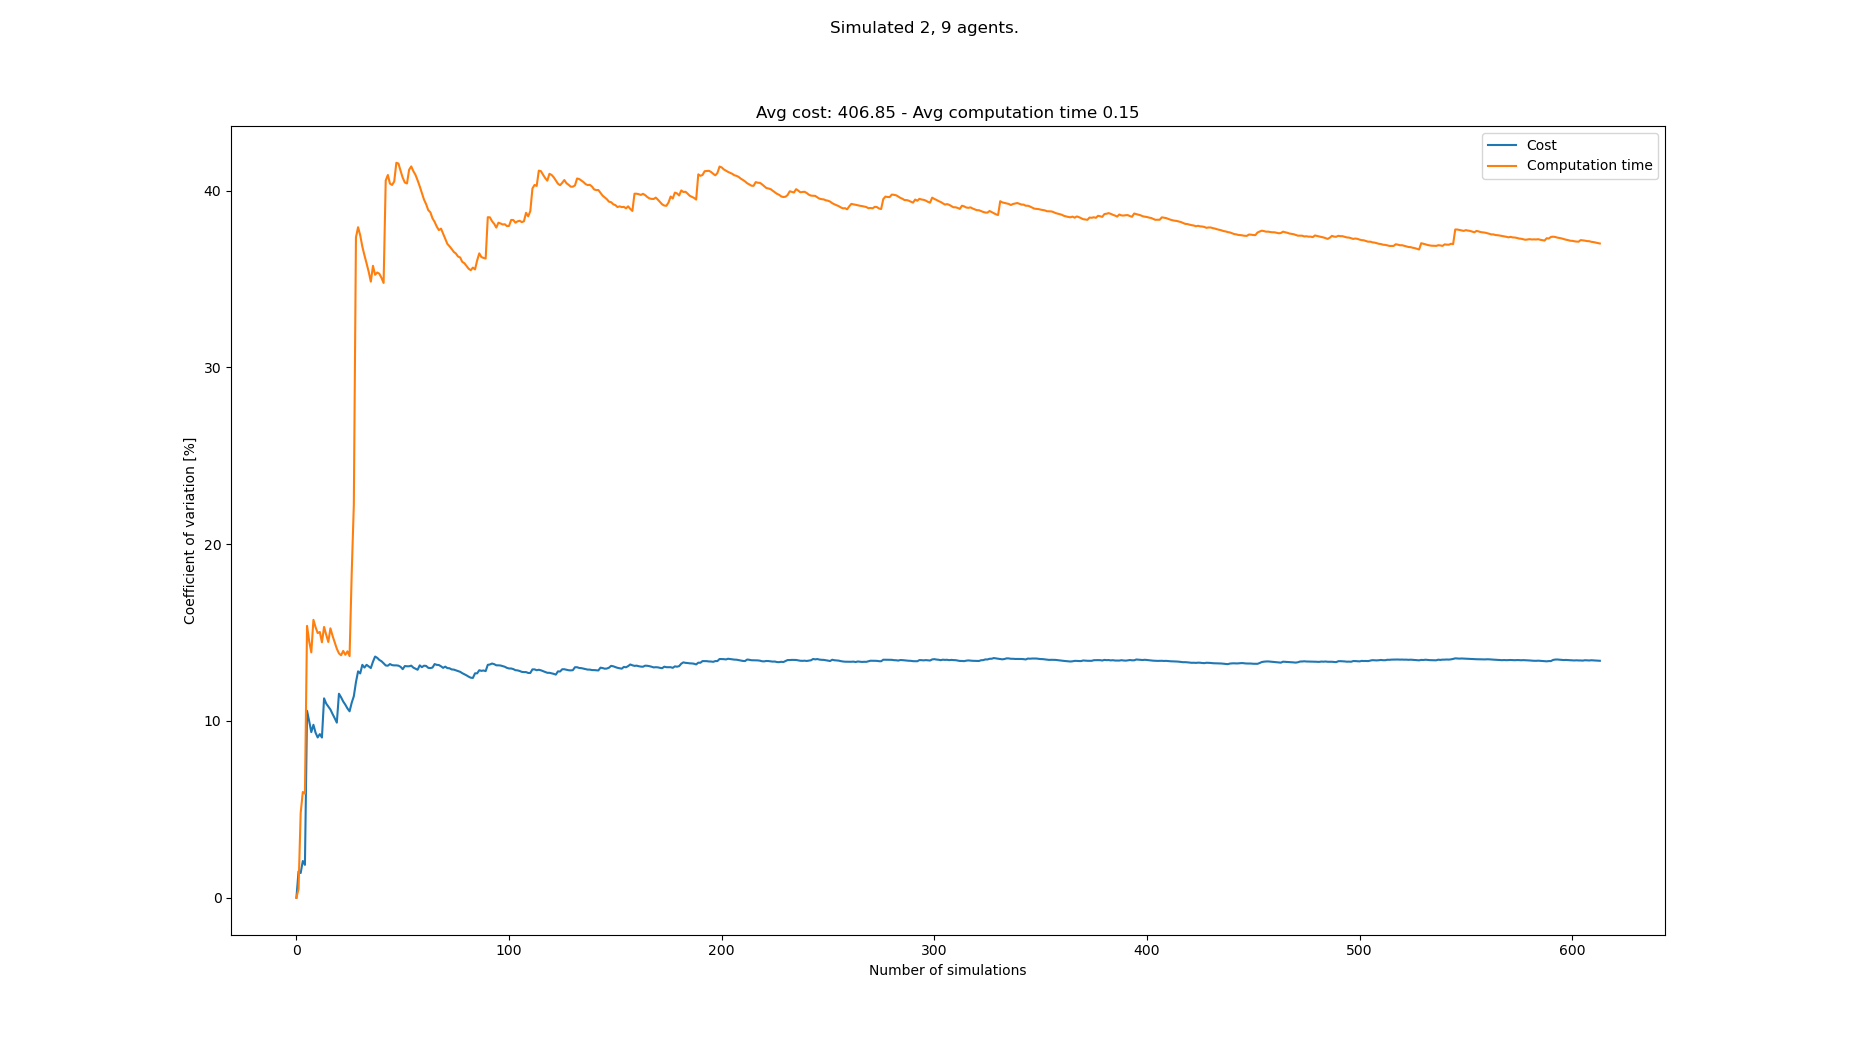

The table this chart was drawn from, first rows:
starts, goals, Cost, Cost_var, Cost_mean, Cost_std, Computation time, Computation time_var, Computation time_mean, Computation time_std
[(2, 0), (1, 0), (8, 21), (3, 21), (2, 2…, [(1, 21), (2, 21), (5, 0), (0, 0), (2, 0…, 363, 0.0, 363.0, 0.0, 0.1257, 0.0, 0.1257, 0.0
[(4, 0), (3, 0), (7, 21), (6, 21), (4, 2…, [(3, 21), (1, 21), (6, 0), (5, 0), (2, 0…, 374, 1.493, 368.5, 5.5, 0.127, 0.4956, 0.1264, 0.0006263
[(2, 0), (1, 0), (6, 21), (8, 21), (1, 2…, [(7, 21), (8, 21), (1, 0), (8, 0), (3, 0…, 374, 1.4, 370.3, 5.185, 0.1396, 4.798, 0.1308, 0.006275
[(4, 0), (1, 0), (5, 21), (3, 21), (2, 2…, [(8, 21), (1, 21), (2, 0), (0, 0), (5, 0…, 385, 2.08, 374.0, 7.778, 0.1444, 5.983, 0.1342, 0.008029
[(4, 0), (5, 0), (0, 21), (4, 21), (2, 2…, [(3, 21), (8, 21), (7, 0), (1, 0), (6, 0…, 374, 1.86, 374.0, 6.957, 0.1431, 5.893, 0.136, 0.008012
[(3, 0), (7, 0), (2, 21), (3, 21), (6, 2…, [(2, 21), (0, 21), (8, 0), (0, 0), (3, 0…, 484, 10.57, 392.3, 41.48, 0.1927, 15.38, 0.1454, 0.02237
[(2, 0), (3, 0), (0, 21), (3, 21), (5, 2…, [(5, 21), (4, 21), (4, 0), (5, 0), (6, 0…, 374, 9.992, 389.7, 38.94, 0.1368, 14.52, 0.1442, 0.02093
[(6, 0), (8, 0), (2, 21), (3, 21), (4, 2…, [(8, 21), (3, 21), (8, 0), (7, 0), (3, 0…, 385, 9.369, 389.1, 36.46, 0.1344, 13.88, 0.143, 0.01984
[(2, 0), (8, 0), (1, 21), (5, 21), (7, 2…, [(1, 21), (8, 21), (6, 0), (2, 0), (8, 0…, 341, 9.785, 383.8, 37.55, 0.107, 15.72, 0.139, 0.02185
[(4, 0), (2, 0), (4, 21), (0, 21), (1, 2…, [(0, 21), (5, 21), (5, 0), (0, 0), (6, 0…, 374, 9.338, 382.8, 35.75, 0.1262, 15.31, 0.1377, 0.02108
[(4, 0), (3, 0), (8, 21), (2, 21), (5, 2…, [(8, 21), (3, 21), (0, 0), (6, 0), (8, 0…, 363, 9.069, 381.0, 34.55, 0.1247, 14.97, 0.1365, 0.02044
[(3, 0), (5, 0), (7, 21), (1, 21), (4, 2…, [(1, 21), (3, 21), (2, 0), (6, 0), (4, 0…, 429, 9.258, 385.0, 35.64, 0.1626, 15.04, 0.1387, 0.02085
[(8, 0), (0, 0), (3, 21), (5, 21), (2, 2…, [(5, 21), (0, 21), (1, 0), (8, 0), (6, 0…, 363, 9.064, 383.3, 34.74, 0.1454, 14.45, 0.1392, 0.02011
[(7, 0), (8, 0), (3, 21), (1, 21), (0, 2…, [(0, 21), (6, 21), (8, 0), (7, 0), (2, 0…, 495, 11.28, 391.3, 44.14, 0.1775, 15.32, 0.1419, 0.02175
[(7, 0), (8, 0), (0, 21), (6, 21), (7, 2…, [(3, 21), (5, 21), (2, 0), (7, 0), (0, 0…, 374, 10.99, 390.1, 42.86, 0.1547, 14.88, 0.1428, 0.02125
[(2, 0), (3, 0), (5, 21), (8, 21), (2, 2…, [(2, 21), (3, 21), (4, 0), (7, 0), (3, 0…, 363, 10.82, 388.4, 42.02, 0.1376, 14.47, 0.1425, 0.02061
[(0, 0), (5, 0), (8, 21), (5, 21), (0, 2…, [(7, 21), (8, 21), (0, 0), (8, 0), (3, 0…, 363, 10.65, 386.9, 41.2, 0.1098, 15.24, 0.1405, 0.02142
[(0, 0), (2, 0), (5, 21), (6, 21), (7, 2…, [(5, 21), (2, 21), (6, 0), (3, 0), (4, 0…, 374, 10.39, 386.2, 40.15, 0.1399, 14.82, 0.1405, 0.02082
[(7, 0), (5, 0), (2, 21), (7, 21), (1, 2…, [(5, 21), (2, 21), (0, 0), (3, 0), (7, 0…, 374, 10.16, 385.6, 39.17, 0.1368, 14.45, 0.1403, 0.02028
[(3, 0), (7, 0), (1, 21), (5, 21), (8, 2…, [(2, 21), (3, 21), (3, 0), (1, 0), (8, 0…, 396, 9.906, 386.1, 38.25, 0.146, 14.09, 0.1406, 0.01981
[(6, 0), (8, 0), (6, 21), (1, 21), (2, 2…, [(1, 21), (5, 21), (6, 0), (8, 0), (3, 0…, 506, 11.54, 391.8, 45.22, 0.1535, 13.83, 0.1412, 0.01952
[(2, 0), (8, 0), (2, 21), (4, 21), (7, 2…, [(5, 21), (4, 21), (2, 0), (7, 0), (4, 0…, 374, 11.34, 391.0, 44.34, 0.1276, 13.72, 0.1406, 0.01928
[(0, 0), (1, 0), (4, 21), (6, 21), (7, 2…, [(0, 21), (5, 21), (5, 0), (2, 0), (8, 0…, 385, 11.1, 390.7, 43.38, 0.1166, 13.96, 0.1395, 0.01949
[(6, 0), (2, 0), (3, 21), (8, 21), (4, 2…, [(3, 21), (4, 21), (8, 0), (5, 0), (7, 0…, 374, 10.92, 390, 42.6, 0.1318, 13.75, 0.1392, 0.01914
[(4, 0), (3, 0), (4, 21), (1, 21), (3, 2…, [(8, 21), (5, 21), (0, 0), (4, 0), (7, 0…, 385, 10.71, 389.8, 41.75, 0.1163, 13.94, 0.1383, 0.01928
[(4, 0), (0, 0), (4, 21), (0, 21), (3, 2…, [(3, 21), (2, 21), (7, 0), (3, 0), (4, 0…, 374, 10.55, 389.2, 41.05, 0.1384, 13.67, 0.1383, 0.01891
[(0, 0), (8, 0), (5, 21), (7, 21), (3, 2…, [(6, 21), (1, 21), (1, 0), (2, 0), (5, 0…, 473, 11.03, 392.3, 43.28, 0.2351, 18.35, 0.1419, 0.02604
[(1, 0), (5, 0), (6, 21), (7, 21), (3, 2…, [(2, 21), (3, 21), (1, 0), (3, 0), (5, 0…, 473, 11.4, 395.2, 45.06, 0.2492, 22.24, 0.1457, 0.03241
[(3, 0), (8, 0), (6, 21), (7, 21), (0, 2…, [(0, 21), (1, 21), (0, 0), (6, 0), (1, 0…, 506, 12.2, 399, 48.67, 0.4105, 37.36, 0.1549, 0.05786
[(2, 0), (7, 0), (8, 21), (2, 21), (3, 2…, [(7, 21), (1, 21), (4, 0), (3, 0), (1, 0…, 506, 12.81, 402.6, 51.56, 0.263, 37.93, 0.1585, 0.06011
[(1, 0), (8, 0), (4, 21), (3, 21), (7, 2…, [(4, 21), (5, 21), (0, 0), (5, 0), (4, 0…, 374, 12.69, 401.7, 50.98, 0.1426, 37.48, 0.158, 0.0592
[(2, 0), (7, 0), (0, 21), (7, 21), (4, 2…, [(3, 21), (0, 21), (1, 0), (0, 0), (8, 0…, 506, 13.18, 404.9, 53.36, 0.1672, 36.84, 0.1582, 0.05829
[(2, 0), (3, 0), (8, 21), (5, 21), (0, 2…, [(3, 21), (5, 21), (2, 0), (6, 0), (7, 0…, 385, 13.02, 404.3, 52.65, 0.1502, 36.34, 0.158, 0.05742
[(2, 0), (7, 0), (7, 21), (1, 21), (5, 2…, [(8, 21), (2, 21), (5, 0), (1, 0), (3, 0…, 484, 13.18, 406.7, 53.59, 0.2104, 35.89, 0.1595, 0.05726
[(4, 0), (3, 0), (8, 21), (7, 21), (0, 2…, [(3, 21), (2, 21), (8, 0), (4, 0), (0, 0…, 374, 13.09, 405.7, 53.1, 0.1544, 35.41, 0.1594, 0.05644
[(5, 0), (8, 0), (1, 21), (8, 21), (4, 2…, [(1, 21), (8, 21), (7, 0), (5, 0), (2, 0…, 374, 13, 404.9, 52.62, 0.1781, 34.85, 0.1599, 0.05573
[(8, 0), (4, 0), (2, 21), (5, 21), (8, 2…, [(0, 21), (2, 21), (3, 0), (0, 0), (2, 0…, 506, 13.35, 407.6, 54.43, 0.2802, 35.75, 0.1632, 0.05833
[(8, 0), (6, 0), (6, 21), (8, 21), (3, 2…, [(6, 21), (0, 21), (2, 0), (6, 0), (3, 0…, 506, 13.65, 410.2, 55.97, 0.1974, 35.24, 0.1641, 0.05782
[(2, 0), (8, 0), (1, 21), (5, 21), (6, 2…, [(6, 21), (7, 21), (4, 0), (2, 0), (0, 0…, 374, 13.57, 409.3, 55.54, 0.1154, 35.37, 0.1628, 0.05759
[(7, 0), (2, 0), (2, 21), (7, 21), (1, 2…, [(7, 21), (0, 21), (7, 0), (3, 0), (5, 0…, 385, 13.45, 408.6, 54.98, 0.1262, 35.3, 0.1619, 0.05715
[(2, 0), (4, 0), (8, 21), (7, 21), (3, 2…, [(0, 21), (5, 21), (7, 0), (3, 0), (0, 0…, 374, 13.38, 407.8, 54.56, 0.1381, 35.07, 0.1613, 0.05657
[(6, 0), (4, 0), (3, 21), (4, 21), (1, 2…, [(4, 21), (1, 21), (3, 0), (4, 0), (8, 0…, 385, 13.26, 407.3, 54.02, 0.1436, 34.78, 0.1609, 0.05596
[(7, 0), (5, 0), (0, 21), (4, 21), (2, 2…, [(7, 21), (1, 21), (4, 0), (6, 0), (8, 0…, 440, 13.14, 408, 53.62, 0.4204, 40.58, 0.1669, 0.06774
[(4, 0), (3, 0), (5, 21), (2, 21), (4, 2…, [(8, 21), (3, 21), (8, 0), (2, 0), (7, 0…, 363, 13.13, 407.0, 53.43, 0.1022, 40.89, 0.1655, 0.06765
[(1, 0), (4, 0), (0, 21), (7, 21), (5, 2…, [(5, 21), (2, 21), (4, 0), (2, 0), (6, 0…, 484, 13.22, 408.7, 54.04, 0.2142, 40.4, 0.1665, 0.06728
[(4, 0), (1, 0), (8, 21), (0, 21), (1, 2…, [(5, 21), (0, 21), (8, 0), (4, 0), (3, 0…, 374, 13.16, 408, 53.68, 0.1263, 40.32, 0.1657, 0.0668
[(5, 0), (2, 0), (4, 21), (2, 21), (8, 2…, [(7, 21), (0, 21), (0, 0), (2, 0), (8, 0…, 363, 13.15, 407.0, 53.51, 0.1071, 40.52, 0.1644, 0.06663
[(3, 0), (1, 0), (5, 21), (4, 21), (0, 2…, [(2, 21), (3, 21), (2, 0), (8, 0), (4, 0…, , 13.15, 407.0, 53.51, 0.06337, 41.58, 0.1623, 0.06749
[(8, 0), (6, 0), (7, 21), (3, 21), (6, 2…, [(2, 21), (7, 21), (6, 0), (5, 0), (4, 0…, 363, 13.13, 406.1, 53.32, 0.1205, 41.53, 0.1615, 0.06706
[(0, 0), (8, 0), (5, 21), (7, 21), (3, 2…, [(1, 21), (3, 21), (2, 0), (7, 0), (1, 0…, 374, 13.06, 405.4, 52.96, 0.161, 41.12, 0.1615, 0.06639
[(4, 0), (1, 0), (0, 21), (1, 21), (3, 2…, [(7, 21), (3, 21), (1, 0), (6, 0), (5, 0…, 407, 12.93, 405.5, 52.43, 0.158, 40.73, 0.1614, 0.06573
[(6, 0), (0, 0), (5, 21), (1, 21), (7, 2…, [(2, 21), (6, 21), (2, 0), (8, 0), (7, 0…, 495, 13.11, 407.2, 53.38, 0.2342, 40.46, 0.1628, 0.06586
[(6, 0), (8, 0), (2, 21), (0, 21), (3, 2…, [(5, 21), (6, 21), (6, 0), (2, 0), (1, 0…, 363, 13.09, 406.4, 53.21, 0.1222, 40.41, 0.162, 0.06547
[(7, 0), (8, 0), (3, 21), (0, 21), (5, 2…, [(3, 21), (5, 21), (1, 0), (6, 0), (5, 0…, , 13.09, 406.4, 53.21, 0.07042, 41.18, 0.1603, 0.06603
[(4, 0), (1, 0), (1, 21), (4, 21), (6, 2…, [(7, 21), (2, 21), (0, 0), (6, 0), (1, 0…, 352, 13.13, 405.3, 53.22, 0.1017, 41.37, 0.1593, 0.06589
[(0, 0), (8, 0), (5, 21), (1, 21), (3, 2…, [(3, 21), (6, 21), (5, 0), (6, 0), (8, 0…, 396, 13.02, 405.2, 52.74, 0.1424, 41.1, 0.159, 0.06534
[(3, 0), (4, 0), (8, 21), (0, 21), (2, 2…, [(8, 21), (0, 21), (7, 0), (0, 0), (6, 0…, 374, 12.96, 404.6, 52.43, 0.1354, 40.9, 0.1585, 0.06484
[(4, 0), (7, 0), (1, 21), (3, 21), (8, 2…, [(7, 21), (6, 21), (1, 0), (6, 0), (3, 0…, 374, 12.9, 404.1, 52.12, 0.1504, 40.58, 0.1584, 0.06428
[(2, 0), (6, 0), (1, 21), (6, 21), (7, 2…, [(1, 21), (0, 21), (6, 0), (0, 0), (1, 0…, 506, 13.15, 405.8, 53.36, 0.1565, 40.25, 0.1584, 0.06374
[(7, 0), (2, 0), (7, 21), (1, 21), (6, 2…, [(7, 21), (0, 21), (1, 0), (5, 0), (6, 0…, 396, 13.04, 405.7, 52.92, 0.1673, 39.88, 0.1585, 0.06321
... 533 more rows
